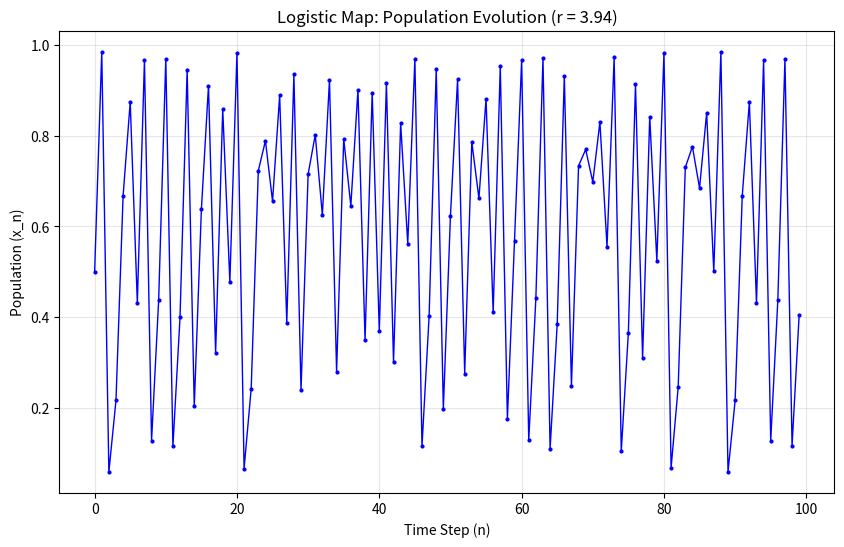

Write Python code to recreate this figure.
#!/usr/bin/env python
#
import numpy as np
import matplotlib.pyplot as plt

# Parameters for the simulation
r = 3.94          # Growth rate parameter (must be between 0 and 4)
x0 = 0.5         # Initial population value (between 0 and 1)
n_steps = 100    # Number of iterations to simulate


def simple_logistic_map():
    """
    Simplest possible logistic map simulation
    The logistic map equation: x_n+1 = r * x_n * (1 - x_n)

    This function demonstrates chaotic behavior in population dynamics
    """
    # Create arrays to store the results
    time = np.arange(n_steps)           # Time steps: 0, 1, 2, ..., n_steps-1
    population = np.zeros(n_steps)      # Array to store population values

    # Set the initial condition
    population[0] = x0

    # Main simulation loop - iterate the logistic map equation
    for i in range(1, n_steps):
        # Apply the logistic map formula: x_n+1 = r * x_n * (1 - x_n)
        population[i] = r * population[i-1] * (1 - population[i-1])

    return time, population


def plot_results(time, population):
    # Create the visualization
    plt.figure(figsize=(10, 6))        # Set the figure size
    plt.plot(time, population, 'b.-', markersize=4, linewidth=1)
    plt.title(f'Logistic Map: Population Evolution (r = {r})')
    plt.xlabel('Time Step (n)')
    plt.ylabel('Population (x_n)')
    plt.grid(True, alpha=0.3)          # Add a light grid for readability
    plt.show()

    return


if __name__ == "__main__":
    
    # Run the simulation
    time_steps, population = simple_logistic_map()
    
    # Print results
    print(f"Growth parameter r = {r}")
    print(f"Initial population = {x0}")
    print(f"Final population after {n_steps-1} steps = {population[-1]:.6f}")
    
    # plot simulation
    
    plot_results(time_steps,population)
    
    exit
    
    
